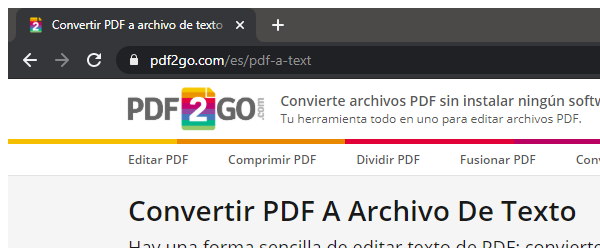
Task: Actualización de contratos de clientes por correo electrónico
Workflow: BuscarPaginaQueSiExtraigaPDF

Step 1: Attach Browser 'chrome.exe Convertir' in window 'Convertir PDF a archivo de texto - Convierte tu PDF a TXT en línea' (chrome.exe)

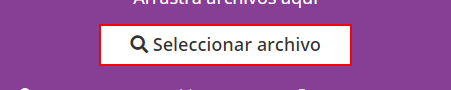
Step 2: click on the element

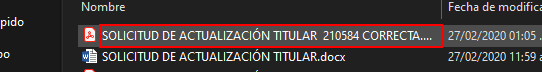
Step 3: click on 'editable text  Nombre' in window 'Abrir' (chrome.exe)

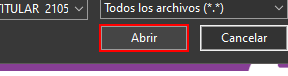
Step 4: click in window 'Abrir' (chrome.exe)

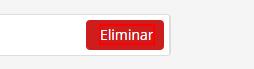
Step 5: find the element 'Eliminar'

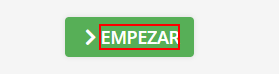
Step 6: click on the text
